Photos from the image-classification dataset "gothic" in the GitHub repository Our-Magic-Journey/gothic-zoologist. Its 2 classes are: orc warrior, scavenger.

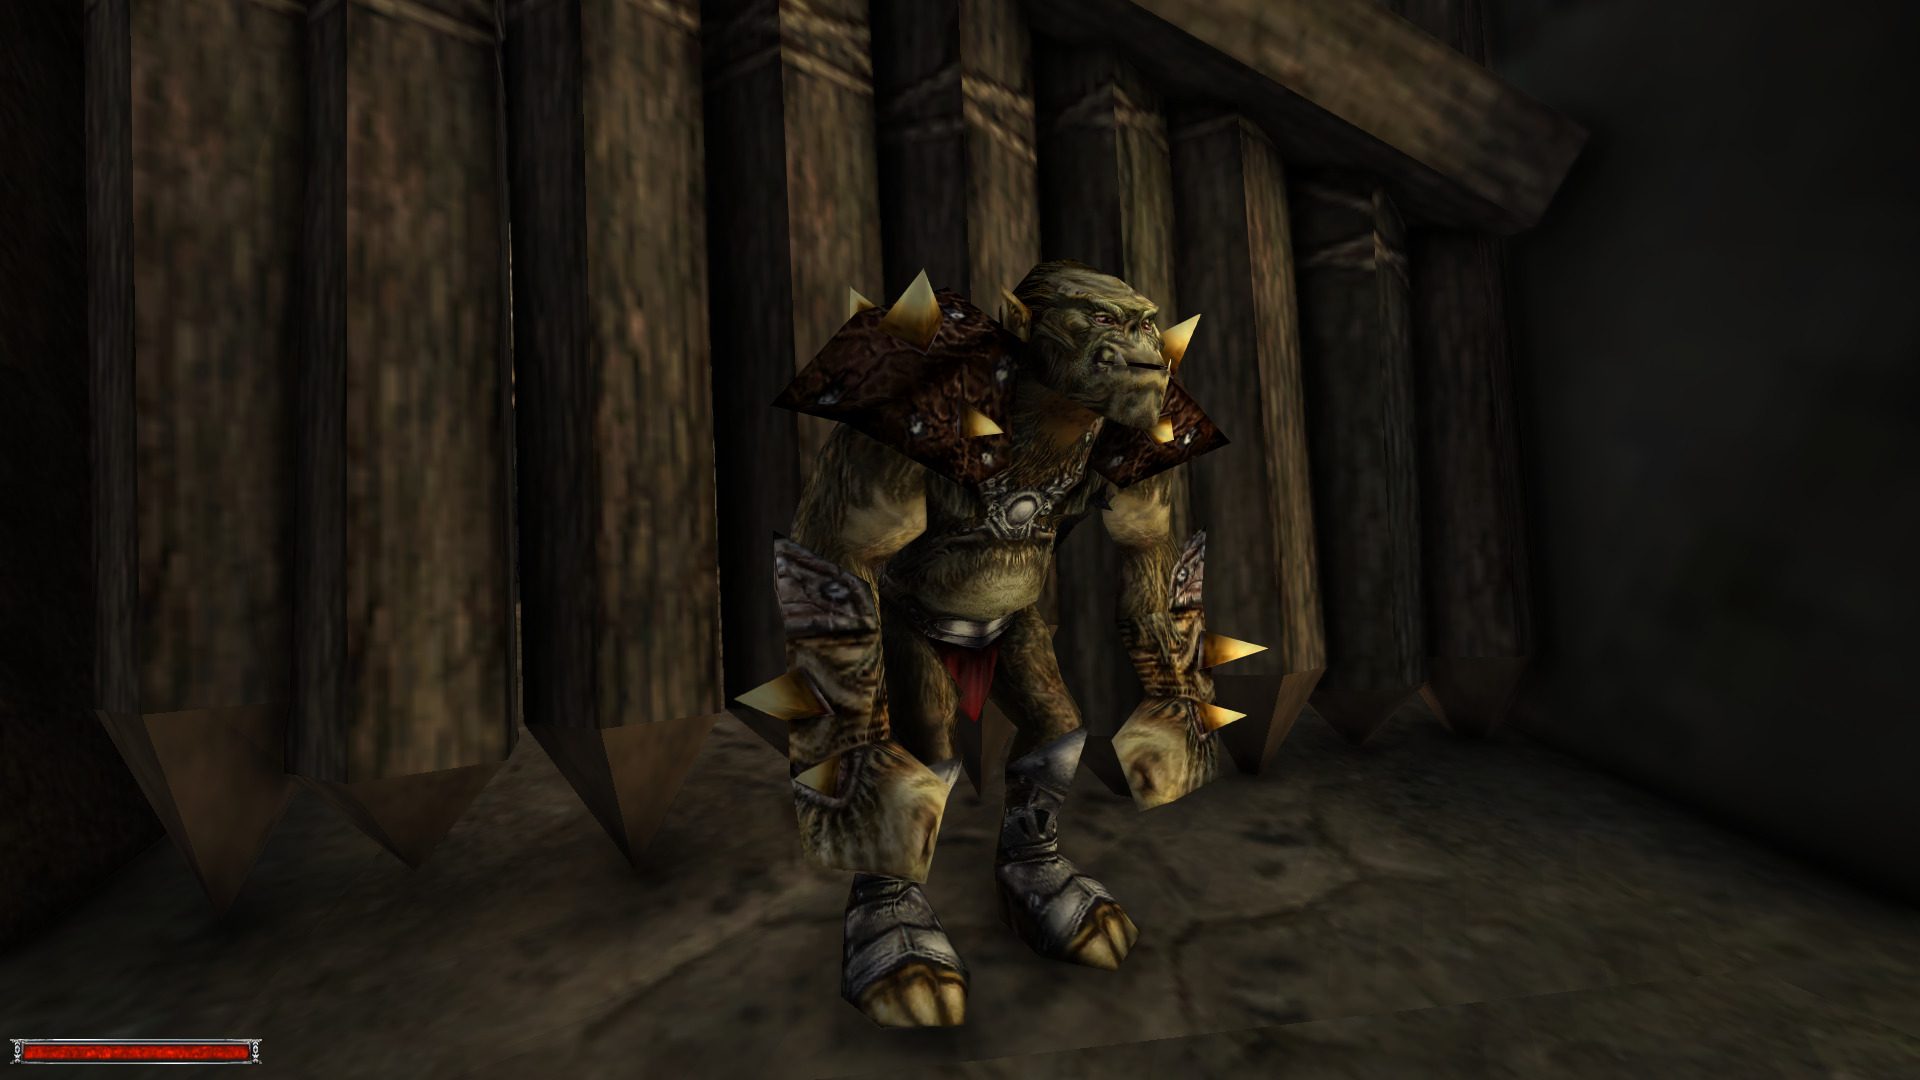
Label: orc warrior

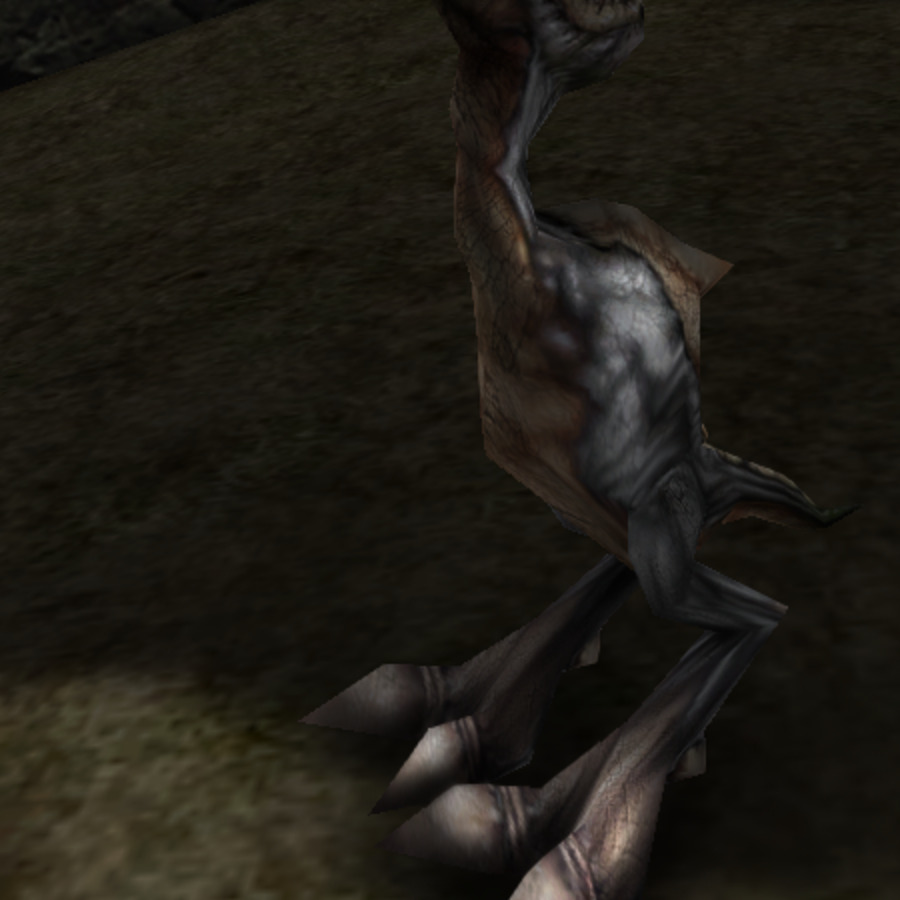
Label: scavenger

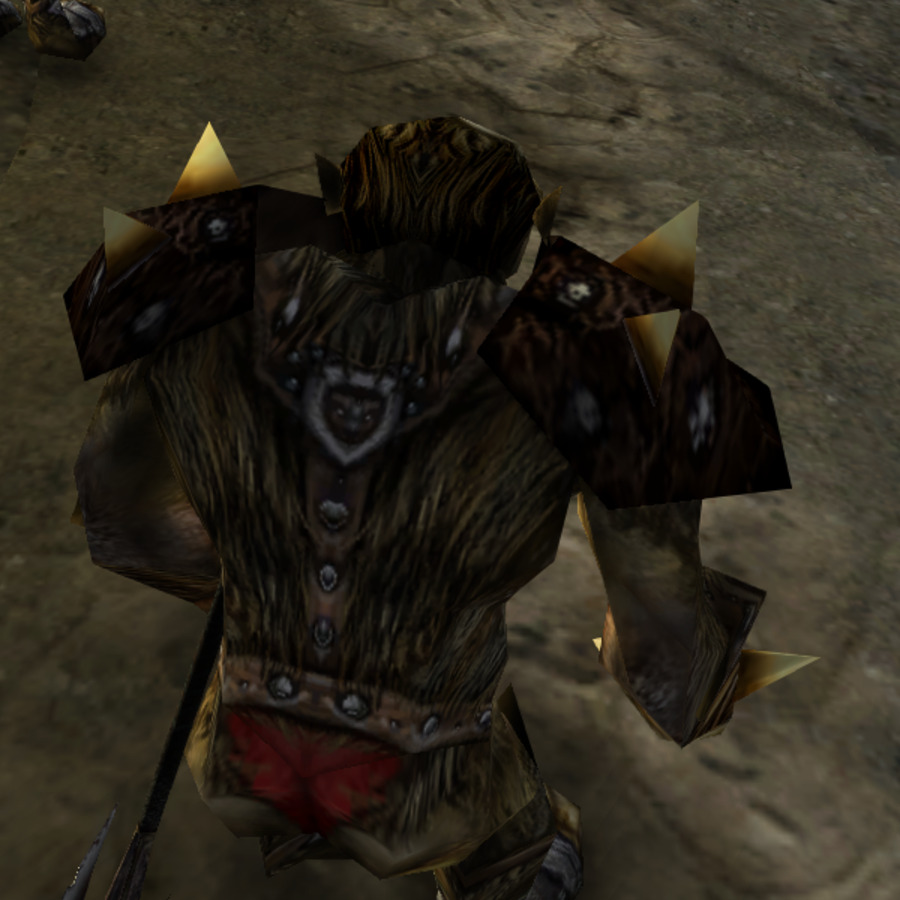
Label: orc warrior

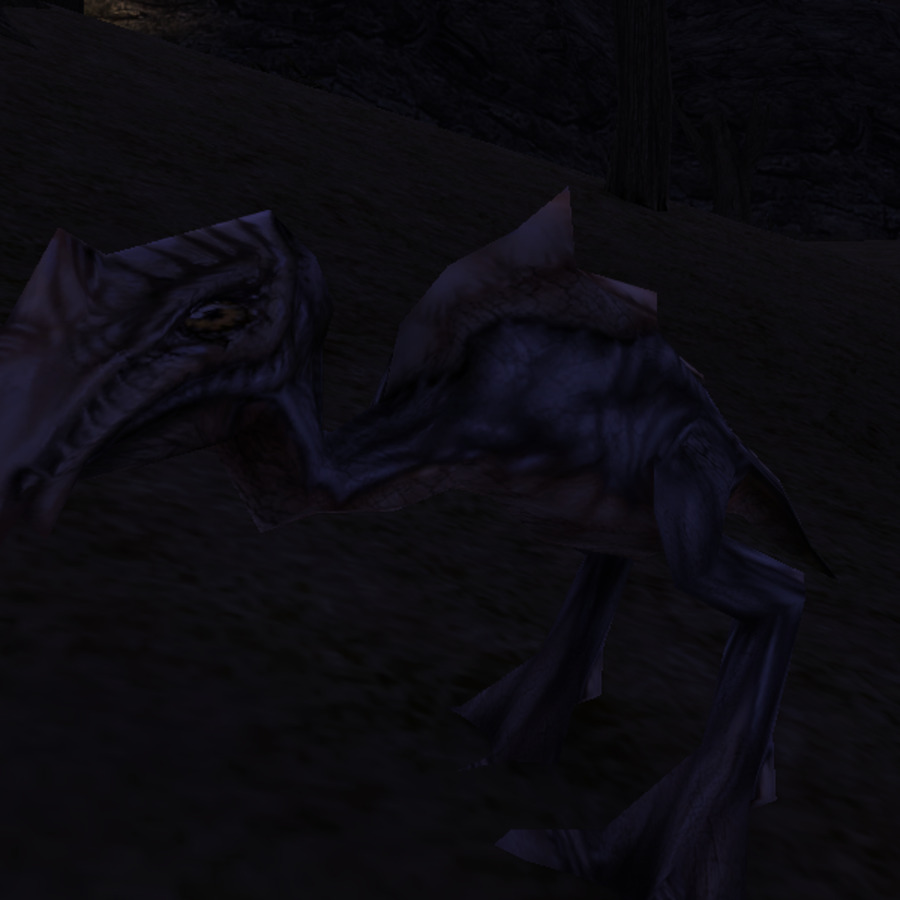
Label: scavenger

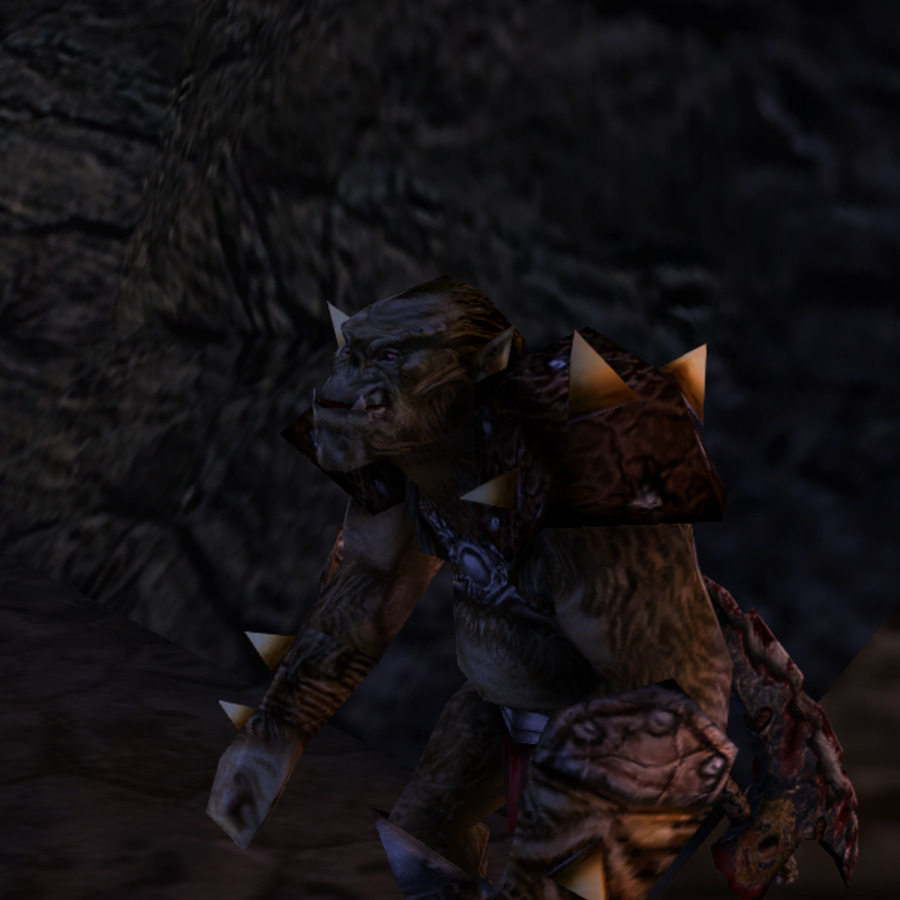
Label: orc warrior

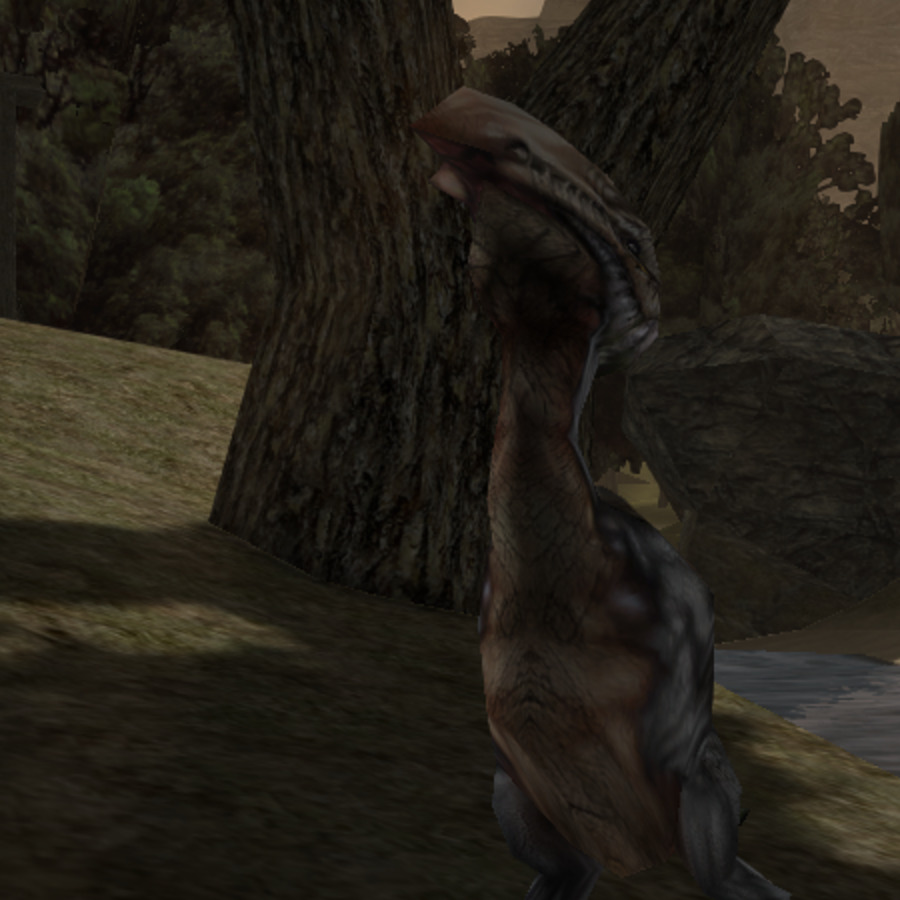
Label: scavenger
